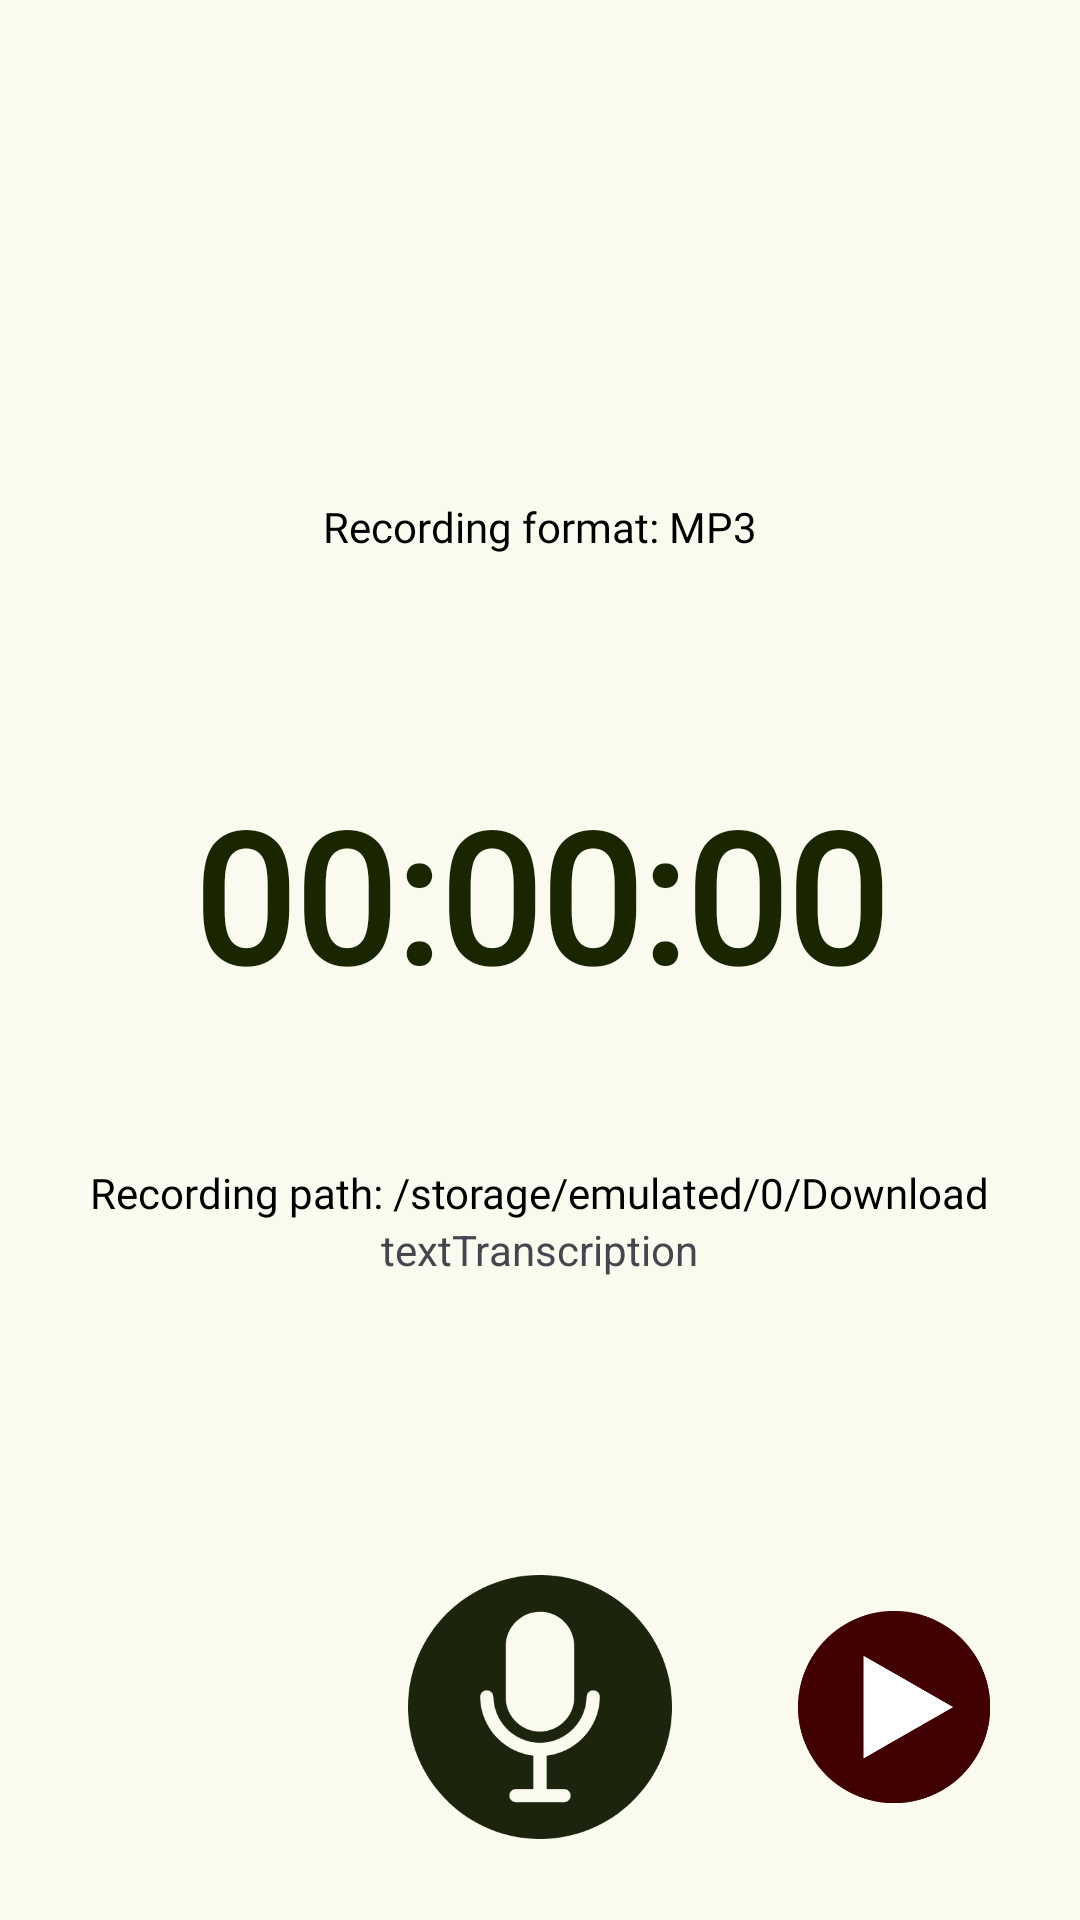

Produce the Android XML layout that renders to this screen, including the resource entries it uses.
<!-- AndroidManifest.xml: application theme AppTheme -->
<!-- res/layout/fragment_recording.xml -->
<?xml version="1.0" encoding="utf-8"?>
<androidx.constraintlayout.widget.ConstraintLayout xmlns:android="http://schemas.android.com/apk/res/android"
    xmlns:app="http://schemas.android.com/apk/res-auto"
    xmlns:tools="http://schemas.android.com/tools"
    android:id="@+id/frameLayout"
    android:layout_width="match_parent"
    android:layout_height="match_parent"
    tools:context=".RecordingFragment" >

    <RelativeLayout
        android:layout_width="match_parent"
        android:layout_height="match_parent"
        android:layout_marginStart="16dp"
        android:layout_marginTop="16dp"
        android:layout_marginEnd="16dp"
        android:layout_marginBottom="16dp"
        app:layout_constraintBottom_toBottomOf="parent"
        app:layout_constraintEnd_toEndOf="parent"
        app:layout_constraintHorizontal_bias="0.0"
        app:layout_constraintStart_toStartOf="parent"
        app:layout_constraintTop_toTopOf="parent"
        app:layout_constraintVertical_bias="0.0">


        <TextView
            android:id="@+id/recordFormat"
            android:layout_width="wrap_content"
            android:layout_height="wrap_content"
            android:layout_centerHorizontal="true"
            android:layout_marginTop="150dp"
            android:fontFamily="@font/poppins_semibold"
            android:text="Recording format: MP3"
            android:textColor="@color/md_theme_scrim" />

        <TextView
            android:id="@+id/timeCounter"
            android:layout_width="match_parent"
            android:layout_height="wrap_content"
            android:layout_below="@+id/recordFormat"
            android:layout_centerVertical="true"
            android:layout_marginStart="10dp"
            android:layout_marginTop="73dp"
            android:layout_marginEnd="10dp"
            android:layout_marginBottom="30dp"
            android:fontFamily="@font/poppins_semibold"
            android:gravity="center"
            android:text="00:00:00"
            android:textColor="@color/md_theme_primary_highContrast"
            android:textSize="60dp"
            android:textStyle="bold" />

        <TextView
            android:id="@+id/recordPath"
            android:layout_width="wrap_content"
            android:layout_height="wrap_content"
            android:layout_below="@+id/timeCounter"
            android:layout_centerHorizontal="true"
            android:layout_marginTop="20dp"
            android:fontFamily="@font/poppins_semibold"
            android:text="Recording path: /storage/emulated/0/Download"
            android:textColor="@color/md_theme_scrim" />

        <TextView
            android:id="@+id/textTranscription"
            android:layout_width="wrap_content"
            android:layout_height="wrap_content"
            android:layout_below="@+id/recordPath"
            android:layout_centerHorizontal="true"
            android:text="textTranscription" />

        <ImageView
            android:id="@+id/recordBtn"
            android:layout_width="156dp"
            android:layout_height="196dp"
            android:layout_below="@+id/recordFormat"
            android:layout_alignParentBottom="true"
            android:layout_centerHorizontal="true"
            android:layout_marginTop="329dp"
            android:src="@drawable/recording_active" />

        <ImageView
            android:id="@+id/playBtn"
            android:layout_width="80dp"
            android:layout_height="90dp"
            android:layout_below="@+id/recordFormat"
            android:layout_toEndOf="@+id/recordBtn"
            android:layout_alignTop="@+id/recordBtn"
            android:layout_alignBottom="@+id/recordBtn"
            android:src="@drawable/recording_play" />


    </RelativeLayout>
</androidx.constraintlayout.widget.ConstraintLayout>
<!-- resources referenced by this layout -->
<resources>
  <color name="md_theme_primary_highContrast">#192600</color>
  <color name="md_theme_scrim">#000000</color>
  <color name="md_theme_primary">#506527</color>
  <color name="md_theme_onPrimary">#FFFFFF</color>
  <color name="md_theme_primaryContainer">#D3EC9F</color>
  <color name="md_theme_onPrimaryContainer">#141F00</color>
  <color name="md_theme_secondary">#596248</color>
  <color name="md_theme_onSecondary">#FFFFFF</color>
  <color name="md_theme_secondaryContainer">#DEE6C6</color>
  <color name="md_theme_onSecondaryContainer">#171E0A</color>
  <color name="md_theme_tertiary">#396660</color>
  <color name="md_theme_onTertiary">#FFFFFF</color>
  <color name="md_theme_tertiaryContainer">#BCECE4</color>
  <color name="md_theme_onTertiaryContainer">#00201D</color>
  <color name="md_theme_error">#BA1A1A</color>
  <color name="md_theme_onError">#FFFFFF</color>
  <color name="md_theme_errorContainer">#FFDAD6</color>
  <color name="md_theme_onErrorContainer">#410002</color>
  <color name="md_theme_background">#FAFAEE</color>
  <color name="md_theme_onBackground">#1A1C15</color>
  <color name="md_theme_surface">#FAFAEE</color>
  <color name="md_theme_onSurface">#1A1C15</color>
  <color name="md_theme_surfaceVariant">#E2E4D4</color>
  <color name="md_theme_onSurfaceVariant">#45483D</color>
  <color name="md_theme_outline">#76786B</color>
  <color name="md_theme_outlineVariant">#C6C8B9</color>
  <color name="md_theme_inverseSurface">#2F3129</color>
  <color name="md_theme_inverseOnSurface">#F1F1E6</color>
  <color name="md_theme_inversePrimary">#B7D085</color>
  <color name="md_theme_primaryFixed">#D3EC9F</color>
  <color name="md_theme_onPrimaryFixed">#141F00</color>
  <color name="md_theme_primaryFixedDim">#B7D085</color>
  <color name="md_theme_onPrimaryFixedVariant">#3A4D11</color>
  <color name="md_theme_secondaryFixed">#DEE6C6</color>
  <color name="md_theme_onSecondaryFixed">#171E0A</color>
  <color name="md_theme_secondaryFixedDim">#C2CAAB</color>
  <color name="md_theme_onSecondaryFixedVariant">#424A32</color>
  <color name="md_theme_tertiaryFixed">#BCECE4</color>
  <color name="md_theme_onTertiaryFixed">#00201D</color>
  <color name="md_theme_tertiaryFixedDim">#A0D0C8</color>
  <color name="md_theme_onTertiaryFixedVariant">#1F4E49</color>
  <color name="md_theme_surfaceDim">#DADBCF</color>
  <color name="md_theme_surfaceBright">#FAFAEE</color>
  <color name="md_theme_surfaceContainerLowest">#FFFFFF</color>
  <color name="md_theme_surfaceContainerLow">#F4F4E8</color>
  <color name="md_theme_surfaceContainer">#EEEFE3</color>
  <color name="md_theme_surfaceContainerHigh">#E9E9DD</color>
  <color name="md_theme_surfaceContainerHighest">#E3E3D8</color>
</resources>
